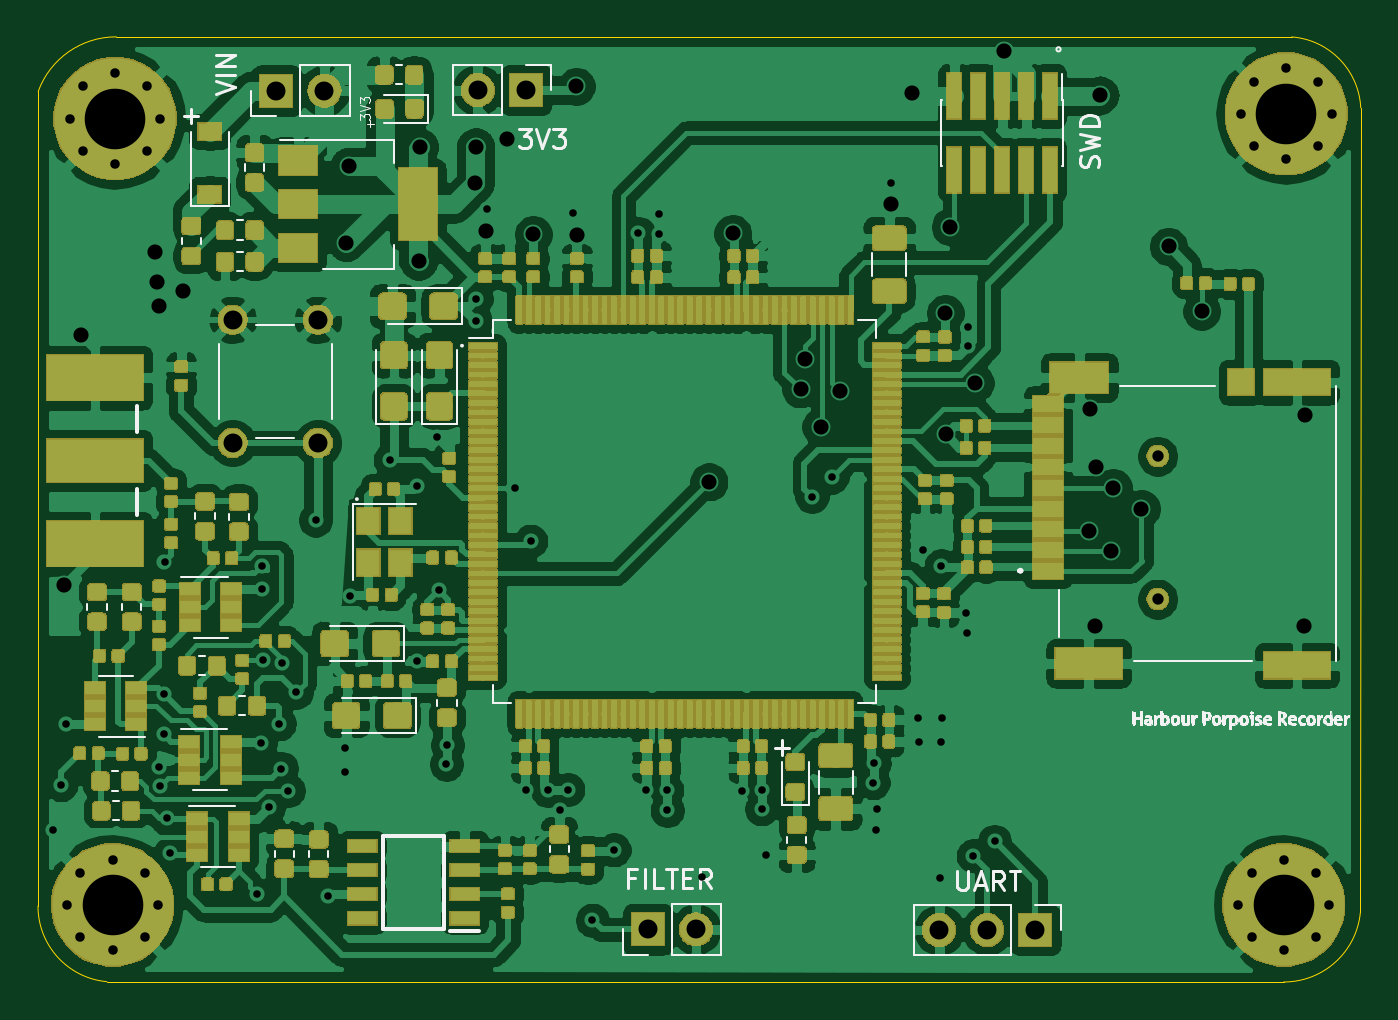
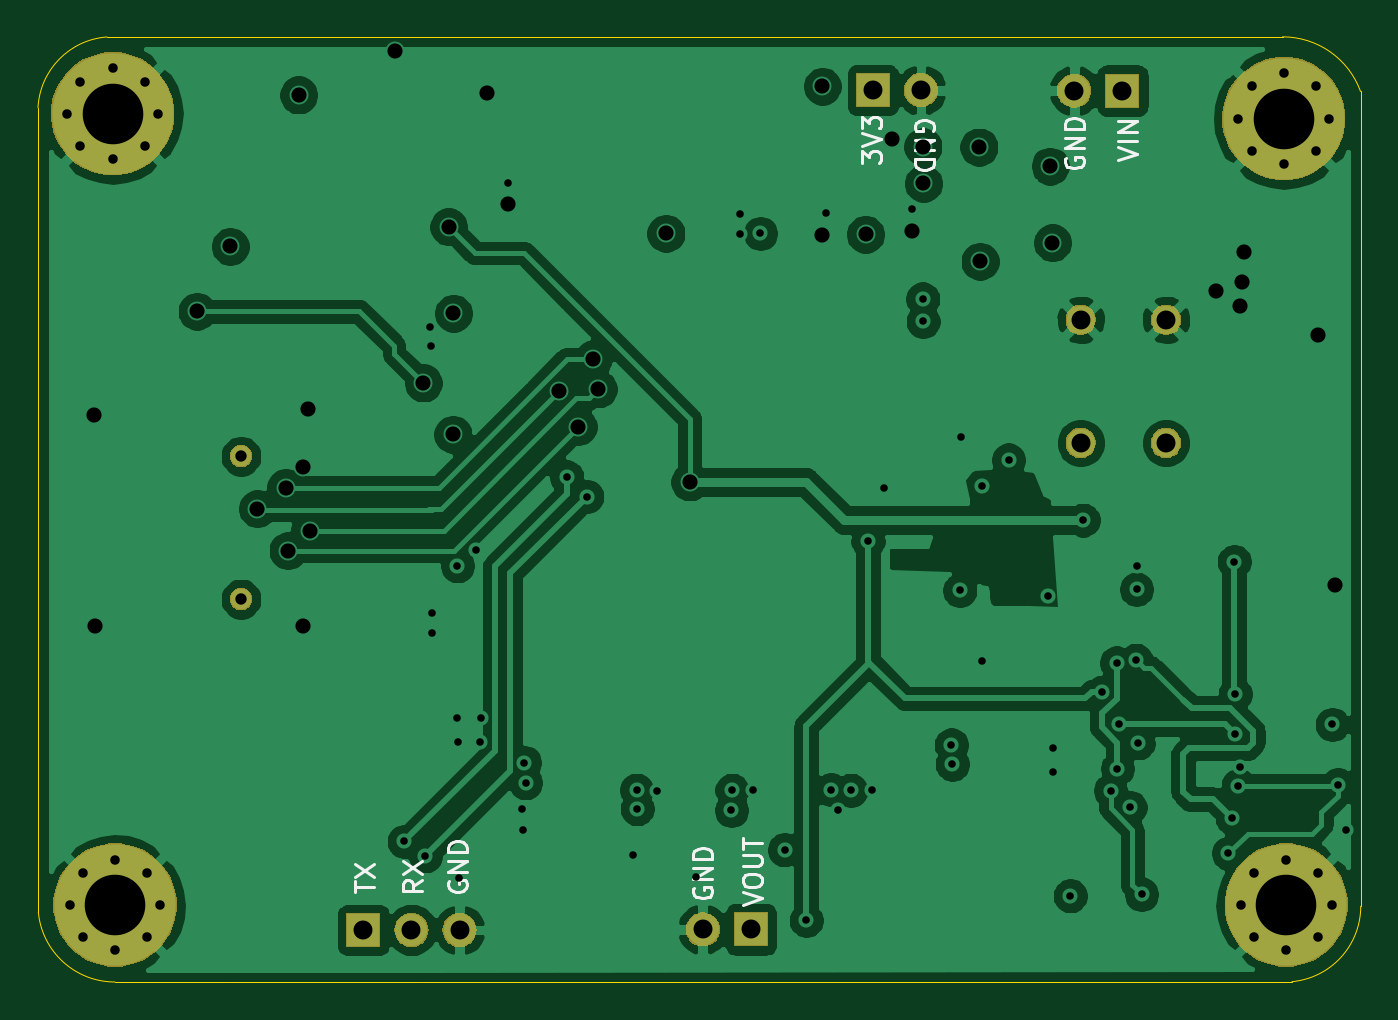
Circuit board: 11 layer files. Board 69.8 x 49.9 mm.
- bottom_copper: hydrophone_stm32_board-B_Cu.gbr (130020 bytes)
- bottom_mask: hydrophone_stm32_board-B_Mask.gbr (17886 bytes)
- paste: hydrophone_stm32_board-B_Paste.gbr (504 bytes)
- bottom_silk: hydrophone_stm32_board-B_SilkS.gbr (6169 bytes)
- outline: hydrophone_stm32_board-Edge_Cuts.gbr (1200 bytes)
- top_copper: hydrophone_stm32_board-F_Cu.gbr (848985 bytes)
- top_mask: hydrophone_stm32_board-F_Mask.gbr (262496 bytes)
- paste: hydrophone_stm32_board-F_Paste.gbr (535565 bytes)
- top_silk: hydrophone_stm32_board-F_SilkS.gbr (63286 bytes)
- inner_copper: hydrophone_stm32_board-GND.gbr (141019 bytes)
- drill: hydrophone_stm32_board.drl (2948 bytes)

=== bottom_copper: hydrophone_stm32_board-B_Cu.gbr (130020 bytes, source omitted) ===
=== bottom_mask: hydrophone_stm32_board-B_Mask.gbr (17886 bytes, source omitted) ===
=== paste: hydrophone_stm32_board-B_Paste.gbr ===
G04 #@! TF.GenerationSoftware,KiCad,Pcbnew,(5.1.4)-1*
G04 #@! TF.CreationDate,2020-04-02T16:16:13+01:00*
G04 #@! TF.ProjectId,hydrophone_stm32_board,68796472-6f70-4686-9f6e-655f73746d33,rev?*
G04 #@! TF.SameCoordinates,Original*
G04 #@! TF.FileFunction,Paste,Bot*
G04 #@! TF.FilePolarity,Positive*
%FSLAX46Y46*%
G04 Gerber Fmt 4.6, Leading zero omitted, Abs format (unit mm)*
G04 Created by KiCad (PCBNEW (5.1.4)-1) date 2020-04-02 16:16:13*
%MOMM*%
%LPD*%
G04 APERTURE LIST*
G04 APERTURE END LIST*
M02*

=== bottom_silk: hydrophone_stm32_board-B_SilkS.gbr ===
G04 #@! TF.GenerationSoftware,KiCad,Pcbnew,(5.1.4)-1*
G04 #@! TF.CreationDate,2020-04-02T16:16:13+01:00*
G04 #@! TF.ProjectId,hydrophone_stm32_board,68796472-6f70-4686-9f6e-655f73746d33,rev?*
G04 #@! TF.SameCoordinates,Original*
G04 #@! TF.FileFunction,Legend,Bot*
G04 #@! TF.FilePolarity,Positive*
%FSLAX46Y46*%
G04 Gerber Fmt 4.6, Leading zero omitted, Abs format (unit mm)*
G04 Created by KiCad (PCBNEW (5.1.4)-1) date 2020-04-02 16:16:13*
%MOMM*%
%LPD*%
G04 APERTURE LIST*
%ADD10C,0.150000*%
G04 APERTURE END LIST*
D10*
X94997619Y-92161904D02*
X94997619Y-91590476D01*
X93997619Y-91876190D02*
X94997619Y-91876190D01*
X94997619Y-91352380D02*
X93997619Y-90685714D01*
X94997619Y-90685714D02*
X93997619Y-91352380D01*
X91497619Y-91516666D02*
X91973809Y-91850000D01*
X91497619Y-92088095D02*
X92497619Y-92088095D01*
X92497619Y-91707142D01*
X92450000Y-91611904D01*
X92402380Y-91564285D01*
X92307142Y-91516666D01*
X92164285Y-91516666D01*
X92069047Y-91564285D01*
X92021428Y-91611904D01*
X91973809Y-91707142D01*
X91973809Y-92088095D01*
X92497619Y-91183333D02*
X91497619Y-90516666D01*
X92497619Y-90516666D02*
X91497619Y-91183333D01*
X90050000Y-91561904D02*
X90097619Y-91657142D01*
X90097619Y-91800000D01*
X90050000Y-91942857D01*
X89954761Y-92038095D01*
X89859523Y-92085714D01*
X89669047Y-92133333D01*
X89526190Y-92133333D01*
X89335714Y-92085714D01*
X89240476Y-92038095D01*
X89145238Y-91942857D01*
X89097619Y-91800000D01*
X89097619Y-91704761D01*
X89145238Y-91561904D01*
X89192857Y-91514285D01*
X89526190Y-91514285D01*
X89526190Y-91704761D01*
X89097619Y-91085714D02*
X90097619Y-91085714D01*
X89097619Y-90514285D01*
X90097619Y-90514285D01*
X89097619Y-90038095D02*
X90097619Y-90038095D01*
X90097619Y-89800000D01*
X90050000Y-89657142D01*
X89954761Y-89561904D01*
X89859523Y-89514285D01*
X89669047Y-89466666D01*
X89526190Y-89466666D01*
X89335714Y-89514285D01*
X89240476Y-89561904D01*
X89145238Y-89657142D01*
X89097619Y-89800000D01*
X89097619Y-90038095D01*
X74547619Y-92811904D02*
X73547619Y-92478571D01*
X74547619Y-92145238D01*
X74547619Y-91621428D02*
X74547619Y-91430952D01*
X74500000Y-91335714D01*
X74404761Y-91240476D01*
X74214285Y-91192857D01*
X73880952Y-91192857D01*
X73690476Y-91240476D01*
X73595238Y-91335714D01*
X73547619Y-91430952D01*
X73547619Y-91621428D01*
X73595238Y-91716666D01*
X73690476Y-91811904D01*
X73880952Y-91859523D01*
X74214285Y-91859523D01*
X74404761Y-91811904D01*
X74500000Y-91716666D01*
X74547619Y-91621428D01*
X74547619Y-90764285D02*
X73738095Y-90764285D01*
X73642857Y-90716666D01*
X73595238Y-90669047D01*
X73547619Y-90573809D01*
X73547619Y-90383333D01*
X73595238Y-90288095D01*
X73642857Y-90240476D01*
X73738095Y-90192857D01*
X74547619Y-90192857D01*
X74547619Y-89859523D02*
X74547619Y-89288095D01*
X73547619Y-89573809D02*
X74547619Y-89573809D01*
X77100000Y-91911904D02*
X77147619Y-92007142D01*
X77147619Y-92150000D01*
X77100000Y-92292857D01*
X77004761Y-92388095D01*
X76909523Y-92435714D01*
X76719047Y-92483333D01*
X76576190Y-92483333D01*
X76385714Y-92435714D01*
X76290476Y-92388095D01*
X76195238Y-92292857D01*
X76147619Y-92150000D01*
X76147619Y-92054761D01*
X76195238Y-91911904D01*
X76242857Y-91864285D01*
X76576190Y-91864285D01*
X76576190Y-92054761D01*
X76147619Y-91435714D02*
X77147619Y-91435714D01*
X76147619Y-90864285D01*
X77147619Y-90864285D01*
X76147619Y-90388095D02*
X77147619Y-90388095D01*
X77147619Y-90150000D01*
X77100000Y-90007142D01*
X77004761Y-89911904D01*
X76909523Y-89864285D01*
X76719047Y-89816666D01*
X76576190Y-89816666D01*
X76385714Y-89864285D01*
X76290476Y-89911904D01*
X76195238Y-90007142D01*
X76147619Y-90150000D01*
X76147619Y-90388095D01*
X54747619Y-53495238D02*
X53747619Y-53161904D01*
X54747619Y-52828571D01*
X53747619Y-52495238D02*
X54747619Y-52495238D01*
X53747619Y-52019047D02*
X54747619Y-52019047D01*
X53747619Y-51447619D01*
X54747619Y-51447619D01*
X57500000Y-53361904D02*
X57547619Y-53457142D01*
X57547619Y-53600000D01*
X57500000Y-53742857D01*
X57404761Y-53838095D01*
X57309523Y-53885714D01*
X57119047Y-53933333D01*
X56976190Y-53933333D01*
X56785714Y-53885714D01*
X56690476Y-53838095D01*
X56595238Y-53742857D01*
X56547619Y-53600000D01*
X56547619Y-53504761D01*
X56595238Y-53361904D01*
X56642857Y-53314285D01*
X56976190Y-53314285D01*
X56976190Y-53504761D01*
X56547619Y-52885714D02*
X57547619Y-52885714D01*
X56547619Y-52314285D01*
X57547619Y-52314285D01*
X56547619Y-51838095D02*
X57547619Y-51838095D01*
X57547619Y-51600000D01*
X57500000Y-51457142D01*
X57404761Y-51361904D01*
X57309523Y-51314285D01*
X57119047Y-51266666D01*
X56976190Y-51266666D01*
X56785714Y-51314285D01*
X56690476Y-51361904D01*
X56595238Y-51457142D01*
X56547619Y-51600000D01*
X56547619Y-51838095D01*
X64500000Y-51938095D02*
X64452380Y-51842857D01*
X64452380Y-51700000D01*
X64500000Y-51557142D01*
X64595238Y-51461904D01*
X64690476Y-51414285D01*
X64880952Y-51366666D01*
X65023809Y-51366666D01*
X65214285Y-51414285D01*
X65309523Y-51461904D01*
X65404761Y-51557142D01*
X65452380Y-51700000D01*
X65452380Y-51795238D01*
X65404761Y-51938095D01*
X65357142Y-51985714D01*
X65023809Y-51985714D01*
X65023809Y-51795238D01*
X65452380Y-52414285D02*
X64452380Y-52414285D01*
X65452380Y-52985714D01*
X64452380Y-52985714D01*
X65452380Y-53461904D02*
X64452380Y-53461904D01*
X64452380Y-53700000D01*
X64500000Y-53842857D01*
X64595238Y-53938095D01*
X64690476Y-53985714D01*
X64880952Y-54033333D01*
X65023809Y-54033333D01*
X65214285Y-53985714D01*
X65309523Y-53938095D01*
X65404761Y-53842857D01*
X65452380Y-53700000D01*
X65452380Y-53461904D01*
X68247619Y-53638095D02*
X68247619Y-53019047D01*
X67866666Y-53352380D01*
X67866666Y-53209523D01*
X67819047Y-53114285D01*
X67771428Y-53066666D01*
X67676190Y-53019047D01*
X67438095Y-53019047D01*
X67342857Y-53066666D01*
X67295238Y-53114285D01*
X67247619Y-53209523D01*
X67247619Y-53495238D01*
X67295238Y-53590476D01*
X67342857Y-53638095D01*
X68247619Y-52733333D02*
X67247619Y-52400000D01*
X68247619Y-52066666D01*
X68247619Y-51828571D02*
X68247619Y-51209523D01*
X67866666Y-51542857D01*
X67866666Y-51400000D01*
X67819047Y-51304761D01*
X67771428Y-51257142D01*
X67676190Y-51209523D01*
X67438095Y-51209523D01*
X67342857Y-51257142D01*
X67295238Y-51304761D01*
X67247619Y-51400000D01*
X67247619Y-51685714D01*
X67295238Y-51780952D01*
X67342857Y-51828571D01*
M02*

=== outline: hydrophone_stm32_board-Edge_Cuts.gbr ===
G04 #@! TF.GenerationSoftware,KiCad,Pcbnew,(5.1.4)-1*
G04 #@! TF.CreationDate,2020-04-02T16:16:13+01:00*
G04 #@! TF.ProjectId,hydrophone_stm32_board,68796472-6f70-4686-9f6e-655f73746d33,rev?*
G04 #@! TF.SameCoordinates,Original*
G04 #@! TF.FileFunction,Profile,NP*
%FSLAX46Y46*%
G04 Gerber Fmt 4.6, Leading zero omitted, Abs format (unit mm)*
G04 Created by KiCad (PCBNEW (5.1.4)-1) date 2020-04-02 16:16:13*
%MOMM*%
%LPD*%
G04 APERTURE LIST*
%ADD10C,0.050000*%
G04 APERTURE END LIST*
D10*
X108120754Y-46996657D02*
G75*
G02X111759999Y-50736501I-297754J-3930343D01*
G01*
X111741694Y-93222304D02*
G75*
G02X107696000Y-96901000I-4045694J385304D01*
G01*
X45543586Y-96884138D02*
G75*
G02X41910000Y-92900500I366914J3983638D01*
G01*
X41921422Y-49869688D02*
G75*
G02X46037500Y-46990000I4116078J-1501812D01*
G01*
X107696000Y-96901000D02*
X101854000Y-96901000D01*
X111759999Y-50736501D02*
X111741694Y-93222304D01*
X101854000Y-46990000D02*
X108120754Y-46996657D01*
X101854000Y-96901000D02*
X91821000Y-96901000D01*
X91821000Y-46990000D02*
X101854000Y-46990000D01*
X41910000Y-92900500D02*
X41921422Y-49869688D01*
X91821000Y-96901000D02*
X45543586Y-96884138D01*
X46037500Y-46990000D02*
X91821000Y-46990000D01*
M02*

=== top_copper: hydrophone_stm32_board-F_Cu.gbr (848985 bytes, source omitted) ===
=== top_mask: hydrophone_stm32_board-F_Mask.gbr (262496 bytes, source omitted) ===
=== paste: hydrophone_stm32_board-F_Paste.gbr (535565 bytes, source omitted) ===
=== top_silk: hydrophone_stm32_board-F_SilkS.gbr (63286 bytes, source omitted) ===
=== inner_copper: hydrophone_stm32_board-GND.gbr (141019 bytes, source omitted) ===
=== drill: hydrophone_stm32_board.drl ===
M48
; DRILL file {KiCad (5.1.4)-1} date 02/04/2020 16:15:21
; FORMAT={-:-/ absolute / inch / decimal}
; #@! TF.CreationDate,2020-04-02T16:15:21+01:00
; #@! TF.GenerationSoftware,Kicad,Pcbnew,(5.1.4)-1
FMAT,2
INCH
T1C0.0157
T2C0.0197
T3C0.0236
T4C0.0315
T5C0.0394
T6C0.1260
%
G90
G05
T1
X1.6811Y-3.5
X1.6976Y-3.4051
X1.7091Y-3.2795
X1.9016Y-3.3673
X1.9046Y-3.4066
X1.911Y-3.2165
X1.9114Y-3.2992
X1.913Y-2.9413
X1.9173Y-3.4744
X1.9252Y-3.5472
X2.1055Y-3.6327
X2.1126Y-3.3177
X2.1157Y-2.9496
X2.1161Y-2.9984
X2.1173Y-3.1461
X2.1295Y-3.452
X2.1516Y-3.2783
X2.1559Y-3.3713
X2.1575Y-3.1516
X2.1701Y-3.4169
X2.187Y-3.2122
X2.2272Y-2.8547
X2.2539Y-3.6358
X2.289Y-3.3276
X2.289Y-3.3776
X2.2992Y-3.0118
X2.3823Y-2.7299
X2.437Y-2.7835
X2.437Y-3.1476
X2.4803Y-2.6823
X2.4835Y-3.0008
X2.4992Y-3.3622
X2.5012Y-3.322
X2.5598Y-2.4417
X2.5606Y-2.3949
X2.5839Y-2.2087
X2.6421Y-2.7882
X2.6654Y-3.4157
X2.6744Y-2.8984
X2.7098Y-3.4165
X2.7362Y-3.4575
X2.7516Y-3.415
X2.7618Y-2.2161
X2.8028Y-3.6866
X2.8476Y-3.5402
X2.898Y-2.2587
X2.9138Y-3.4157
X2.9402Y-2.2185
X2.9402Y-2.2606
X2.9571Y-3.4161
X2.9583Y-3.4583
X3.0311Y-3.5961
X3.113Y-3.4173
X3.1543Y-3.4547
X3.1555Y-3.4161
X3.163Y-3.5512
X3.2591Y-2.8059
X3.3008Y-2.765
X3.3862Y-3.4008
X3.3886Y-3.3591
X3.3913Y-3.4996
X3.3937Y-3.4555
X3.4236Y-2.1535
X3.4795Y-3.2669
X3.4807Y-3.3157
X3.4902Y-2.9173
X3.5252Y-3.5996
X3.5264Y-3.3165
X3.528Y-2.9496
X3.5299Y-3.2661
X3.5803Y-3.0476
X3.5815Y-3.0894
X3.5835Y-2.4937
X3.5843Y-2.4539
X3.5945Y-3.5528
X3.6386Y-3.5228
T2
X1.7105Y-3.655
X1.7382Y-3.5882
X1.7382Y-3.7218
X1.805Y-3.5605
X1.805Y-3.7495
X1.8718Y-3.5882
X1.8718Y-3.7218
X1.8995Y-3.655
X1.7155Y-2.02
X1.7432Y-1.9532
X1.7432Y-2.0868
X1.81Y-1.9255
X1.81Y-2.1145
X1.8768Y-1.9532
X1.8768Y-2.0868
X1.9045Y-2.02
X4.1455Y-3.655
X4.1732Y-3.5882
X4.1732Y-3.7218
X4.24Y-3.5605
X4.24Y-3.7495
X4.3068Y-3.5882
X4.3068Y-3.7218
X4.3345Y-3.655
X4.1505Y-2.01
X4.1782Y-1.9432
X4.1782Y-2.0768
X4.245Y-1.9155
X4.245Y-2.1045
X4.3118Y-1.9432
X4.3118Y-2.0768
X4.3395Y-2.01
T3
X3.9779Y-2.7217
X3.9779Y-3.0189
T4
X1.7039Y-2.989
X1.739Y-2.4689
X1.8925Y-2.2965
X1.8976Y-2.3587
X1.9012Y-2.4091
X1.9512Y-2.3783
X2.2909Y-2.278
X2.2957Y-2.1189
X2.4413Y-2.3169
X2.4437Y-2.0791
X2.5591Y-2.1547
X2.5602Y-2.0783
X2.5823Y-2.2531
X2.6244Y-2.0626
X2.6795Y-2.2606
X2.7693Y-1.9528
X2.7697Y-2.2626
X3.0449Y-2.7752
X3.0945Y-2.2587
X3.2354Y-2.5819
X3.2453Y-2.5201
X3.2772Y-2.6606
X3.3169Y-2.587
X3.4228Y-2.198
X3.4665Y-1.9669
X3.5362Y-2.4248
X3.5374Y-2.6764
X3.5465Y-2.2449
X3.5988Y-2.5696
X3.6583Y-1.8799
X3.8354Y-2.8764
X3.8378Y-2.624
X3.8484Y-3.0752
X3.8492Y-2.7433
X3.8583Y-1.9709
X3.8799Y-2.9181
X3.885Y-2.787
X3.9441Y-2.8311
X4.0004Y-2.2858
X4.0693Y-2.4205
X4.2819Y-3.0752
X4.2846Y-2.6358
T5
X2.5644Y-1.9609
X2.6644Y-1.9609
X2.9178Y-3.7056
X3.0178Y-3.7056
X3.5235Y-3.7068
X3.6235Y-3.7068
X3.7235Y-3.7068
X2.0548Y-2.4383
X2.0548Y-2.6943
X2.232Y-2.4383
X2.232Y-2.6943
X2.1455Y-1.9619
X2.2455Y-1.9619
T6
X4.24Y-3.655
X4.245Y-2.01
X1.805Y-3.655
X1.81Y-2.02
T0
M30

